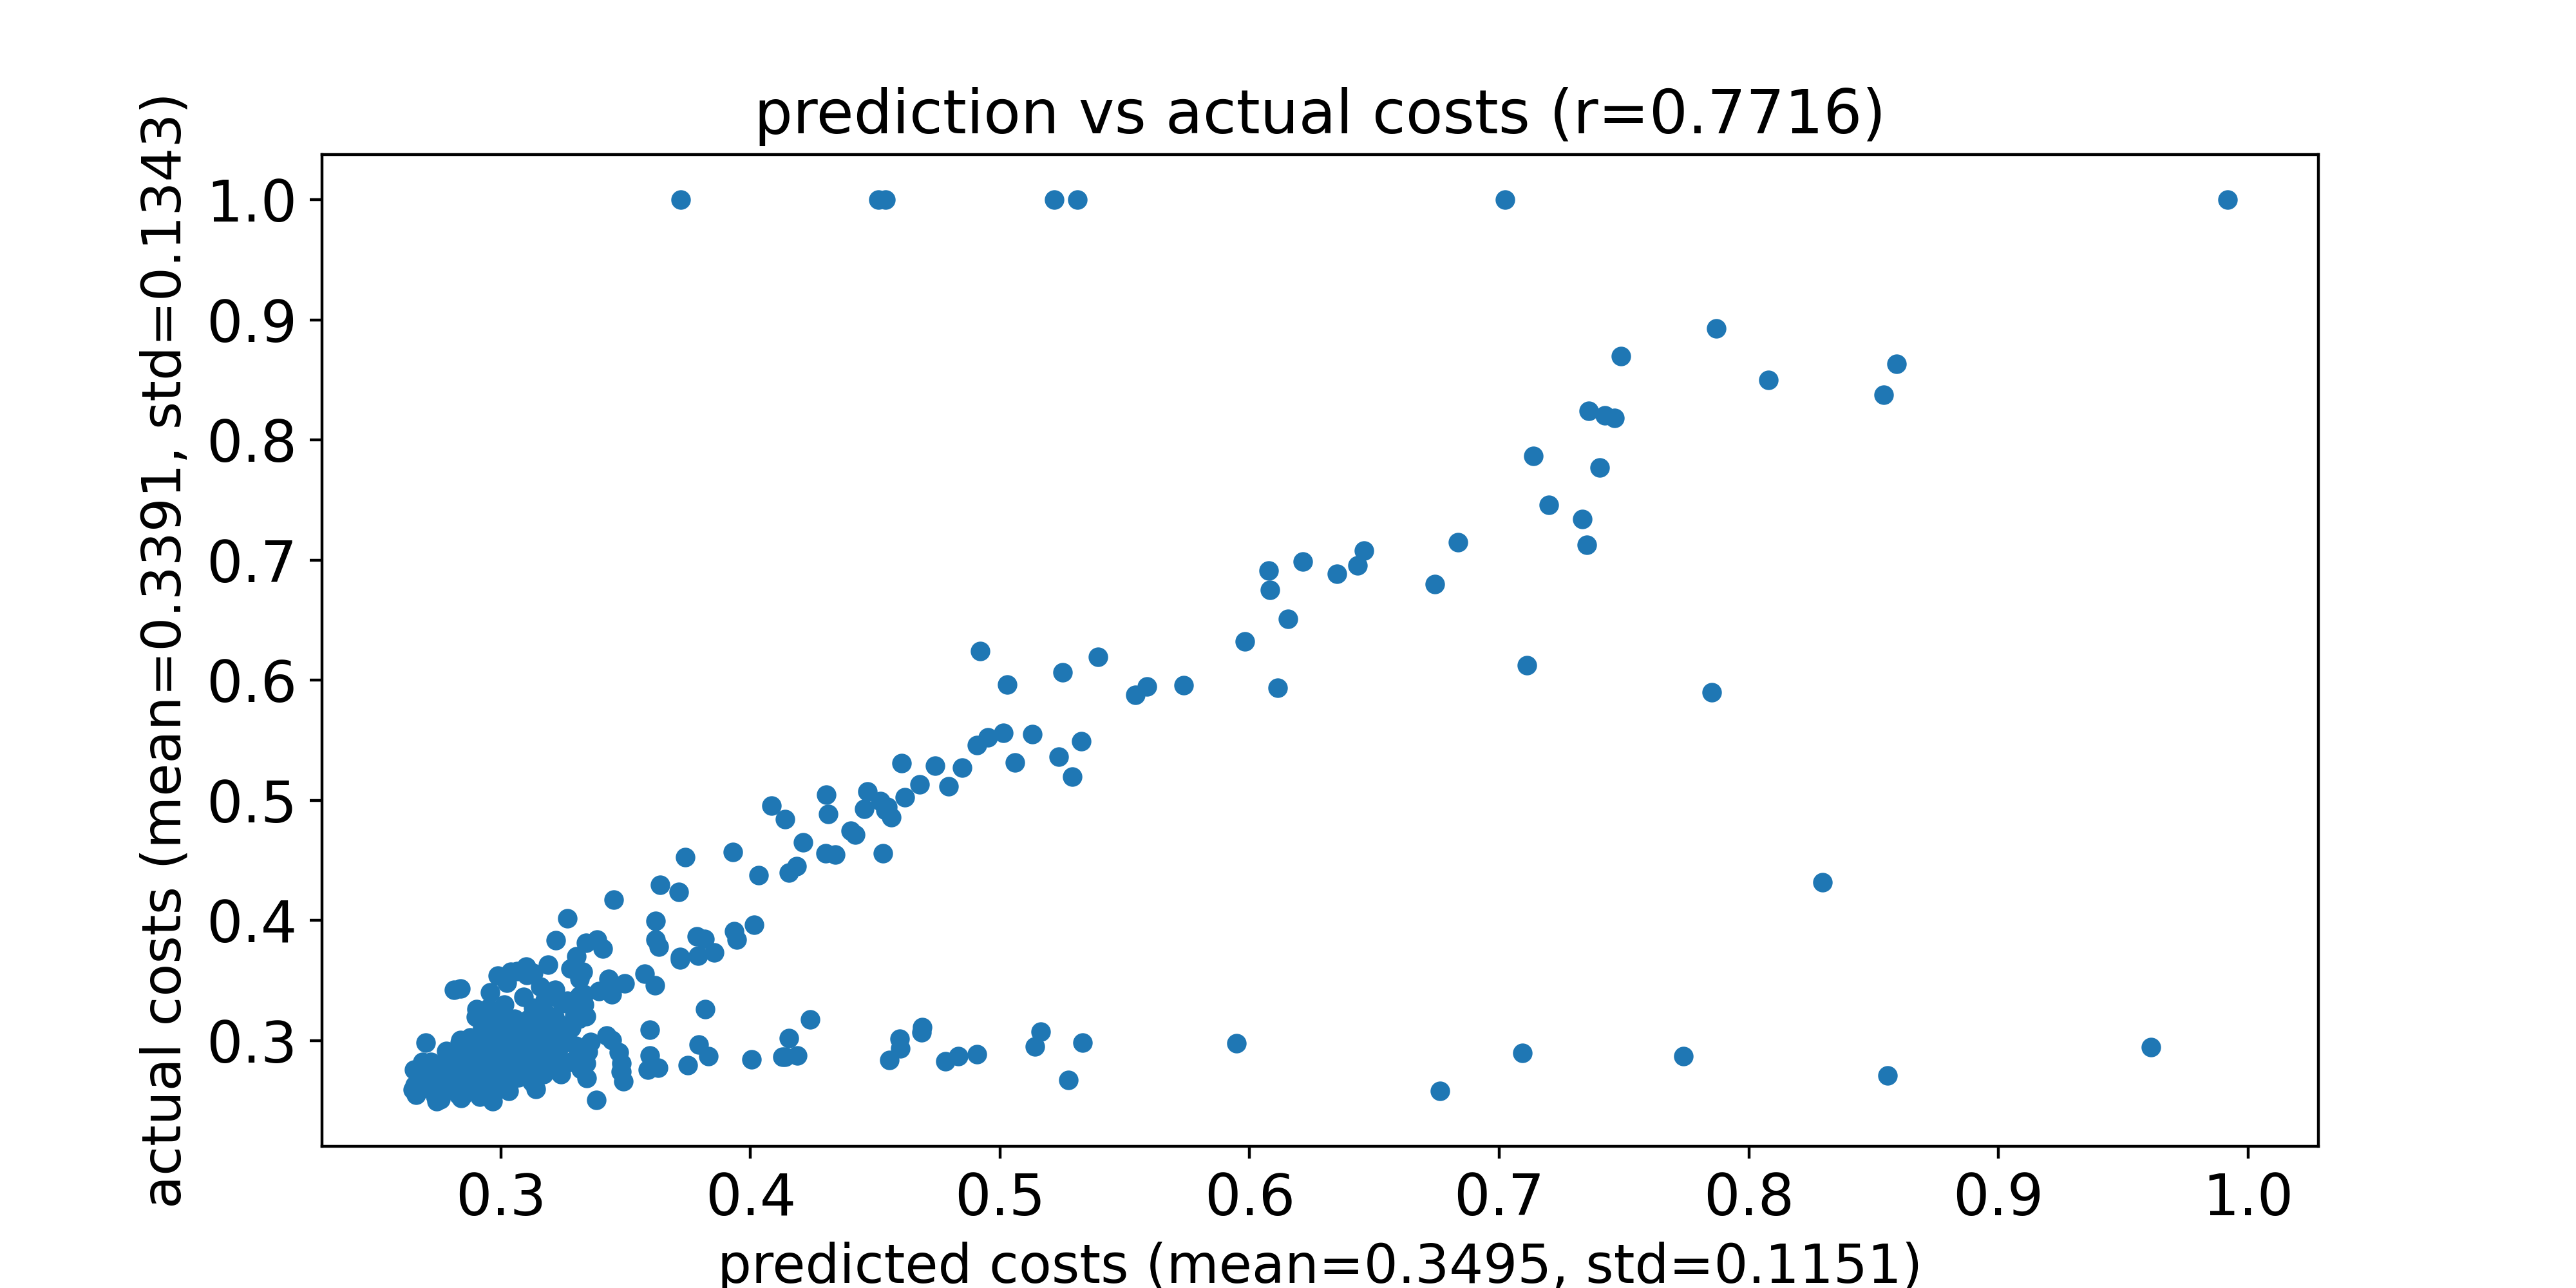

Source data for this figure (header and first rows):
predicted costs, actual costs
0.359, 0.2757
0.2868, 0.2681
0.3184, 0.302
0.3121, 0.2822
0.3205, 0.2977
0.3596, 0.2874
0.3193, 0.302
0.3423, 0.3044
0.3137, 0.3125
0.379, 0.3705
0.2915, 0.2534
0.3343, 0.2687
0.3633, 0.3782
0.313, 0.3275
0.525, 0.6068
0.2941, 0.2644
0.2954, 0.2543
0.2938, 0.2678
0.2909, 0.2598
0.2907, 0.2558
0.424, 0.3176
0.2953, 0.2666
0.2782, 0.2626
0.7852, 0.5899
0.3271, 0.2987
0.2842, 0.266
0.2978, 0.2791
0.2797, 0.2779
0.2816, 0.2674
0.2778, 0.2717
0.3453, 0.4176
0.4139, 0.4843
0.3018, 0.3014
0.334, 0.3201
0.3027, 0.3087
0.5324, 0.5491
0.2811, 0.3422
0.7351, 0.7129
0.5981, 0.6321
0.3221, 0.3837
0.2897, 0.2949
0.3855, 0.3734
0.3068, 0.3123
0.2781, 0.2916
0.2942, 0.2877
0.31, 0.3113
0.2782, 0.2839
0.3358, 0.299
0.2834, 0.2809
0.3051, 0.3139
0.3386, 0.384
0.3348, 0.2907
0.7737, 0.2872
0.3003, 0.3136
0.7332, 0.7339
0.2967, 0.2673
0.279, 0.2815
0.3717, 0.3699
0.4794, 0.5118
0.3028, 0.3037
... 510 more rows
